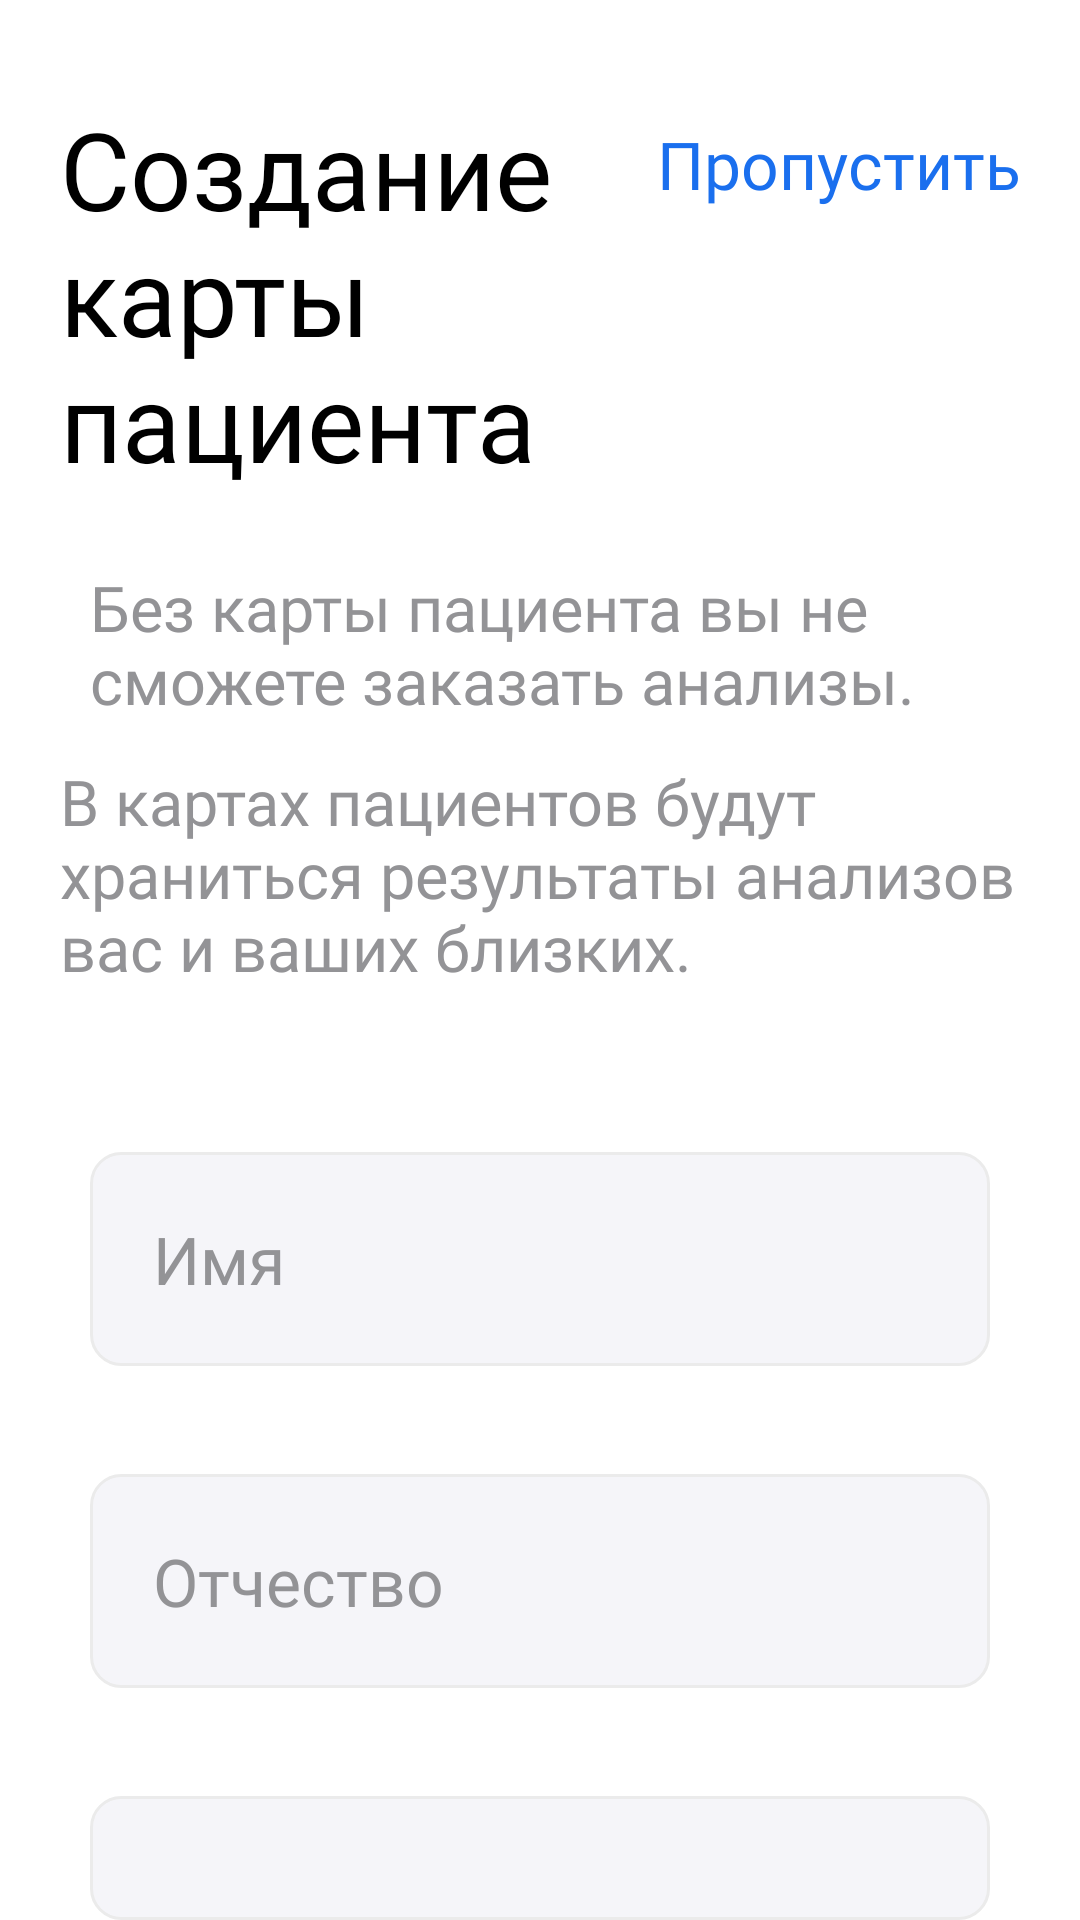

Android layout source for this screen:
<!-- AndroidManifest.xml: application theme Theme.SmartLab -->
<!-- res/layout/fragment_create_patient_card.xml -->
<?xml version="1.0" encoding="utf-8"?>
<LinearLayout xmlns:android="http://schemas.android.com/apk/res/android"
    xmlns:app="http://schemas.android.com/apk/res-auto"
    xmlns:tools="http://schemas.android.com/tools"
    android:layout_width="match_parent"
    android:layout_height="match_parent"
    android:orientation="vertical"
    tools:context=".view.fragments.CreatePatientCardFragment">

    <androidx.constraintlayout.widget.ConstraintLayout
        android:layout_width="match_parent"
        android:layout_height="wrap_content"
        android:layout_marginHorizontal="20dp"
        android:layout_marginTop="32dp"
        android:orientation="horizontal">

        <TextView
            android:id="@+id/textView3"
            android:layout_width="0dp"
            android:layout_height="wrap_content"
            android:layout_weight="0"
            android:fontFamily="@font/sf_pro_bold"
            android:text="@string/create_patient_card"
            android:textColor="@color/black"
            android:textSize="@dimen/normal_header_textsize"
            app:layout_constraintEnd_toStartOf="@+id/tvSkip"
            app:layout_constraintStart_toStartOf="parent"
            app:layout_constraintTop_toTopOf="parent" />

        <TextView
            android:id="@+id/tvSkip"
            android:layout_width="0dp"
            android:layout_height="wrap_content"
            android:layout_marginTop="8dp"
            android:layout_weight="1"
            android:fontFamily="@font/sf_pro_reg"
            android:gravity="end"
            android:text="Пропустить"
            android:textColor="#1A6FEE"
            android:textSize="@dimen/normal_skip_textsize"

            app:layout_constraintEnd_toEndOf="parent"
            app:layout_constraintTop_toTopOf="parent" />
    </androidx.constraintlayout.widget.ConstraintLayout>

    <TextView
        android:layout_width="wrap_content"
        android:layout_height="wrap_content"
        android:layout_marginHorizontal="@dimen/margin_start_end"
        android:layout_marginTop="@dimen/margin2"
        android:fontFamily="@font/sf_pro_reg"
        android:text="Без карты пациента вы не сможете заказать анализы."
        android:textColor="#939396"
        android:textSize="@dimen/normal_description_textsize" />

    <TextView
        android:layout_width="wrap_content"
        android:layout_height="wrap_content"
        android:layout_marginHorizontal="20dp"
        android:layout_marginTop="@dimen/margin3"
        android:fontFamily="@font/sf_pro_reg"
        android:text="@string/analysis_results"
        android:textColor="#939396"
        android:textSize="@dimen/normal_description_textsize" />

    <LinearLayout
        android:id="@+id/editor_layout"
        android:layout_width="match_parent"
        android:layout_height="wrap_content"
        android:orientation="vertical">

        <EditText
            android:id="@+id/etName"
            android:layout_width="match_parent"
            android:layout_height="wrap_content"
            android:layout_marginHorizontal="@dimen/margin_start_end"
            android:layout_marginTop="@dimen/margin1"
            android:background="@drawable/single_digit_editor"
            android:fontFamily="@font/sf_pro_reg"
            android:hint="Имя"
            android:inputType="text"
            android:padding="@dimen/normal_editor_padding"
            android:textColor="@color/black"
            android:textColorHint="#939396"
            android:textSize="@dimen/normal_editor_textsize" />

        <EditText
            android:id="@+id/etPatronymic"
            android:layout_width="match_parent"
            android:layout_height="wrap_content"
            android:layout_marginHorizontal="@dimen/margin_start_end"
            android:layout_marginTop="@dimen/normal_editor_margin"
            android:background="@drawable/single_digit_editor"
            android:fontFamily="@font/sf_pro_reg"
            android:hint="Отчество"
            android:inputType="text"
            android:padding="@dimen/normal_editor_padding"
            android:textColor="@color/black"
            android:textColorHint="#939396"
            android:textSize="@dimen/normal_editor_textsize" />

        <EditText
            android:id="@+id/etLastname"
            android:layout_width="match_parent"
            android:layout_height="wrap_content"
            android:layout_marginHorizontal="@dimen/margin_start_end"
            android:layout_marginTop="@dimen/normal_editor_margin"
            android:background="@drawable/single_digit_editor"
            android:fontFamily="@font/sf_pro_reg"
            android:hint="Фамилия"
            android:inputType="text"
            android:padding="@dimen/normal_editor_padding"
            android:textColor="@color/black"
            android:textColorHint="#939396"
            android:textSize="@dimen/normal_editor_textsize" />

        <TextView
            android:id="@+id/etBirth"
            android:layout_width="match_parent"
            android:layout_height="wrap_content"
            android:layout_marginHorizontal="@dimen/margin_start_end"
            android:layout_marginTop="@dimen/normal_editor_margin"
            android:background="@drawable/single_digit_editor"
            android:fontFamily="@font/sf_pro_reg"
            android:hint="Дата рождения"
            android:padding="@dimen/normal_editor_padding"
            android:textColor="@color/black"
            android:textColorHint="#939396"
            android:textSize="@dimen/normal_editor_textsize" />

    </LinearLayout>


    <TextView
        android:id="@+id/etGender"
        android:layout_width="match_parent"
        android:layout_height="wrap_content"
        android:layout_marginHorizontal="@dimen/margin_start_end"
        android:layout_marginTop="@dimen/normal_editor_margin"
        android:background="@drawable/single_digit_editor"
        android:fontFamily="@font/sf_pro_reg"
        android:hint="Пол"
        android:padding="@dimen/normal_editor_padding"
        android:textColor="@color/black"
        android:textColorHint="#939396"
        android:textSize="@dimen/normal_editor_textsize"
        app:drawableRightCompat="@drawable/vector" />


    <com.google.android.material.button.MaterialButton
        android:id="@+id/btnCreateCard"
        android:layout_width="match_parent"
        android:layout_height="wrap_content"
        android:layout_marginHorizontal="@dimen/margin_start_end"
        android:layout_marginTop="@dimen/margin4"
        android:backgroundTint="@color/inactive_button"
        android:fontFamily="@font/sf_pro_semi"
        android:enabled="false"
        android:letterSpacing="0"
        android:paddingVertical="@dimen/normal_button_padding"
        android:stateListAnimator="@null"
        android:text="Создать"
        android:textAllCaps="false"
        android:textColor="@color/white"
        android:textSize="@dimen/normal_button_textsize"
        app:cornerRadius="@dimen/normal_button_radius" />

</LinearLayout>
<!-- resources referenced by this layout -->
<resources>
  <color name="black">#FF000000</color>
  <color name="inactive_button">#C9D4FB</color>
  <color name="white">#FFFFFFFF</color>
  <dimen name="margin1">54dp</dimen>
  <dimen name="margin2">24dp</dimen>
  <dimen name="margin3">12dp</dimen>
  <dimen name="margin4">72dp</dimen>
  <dimen name="margin_start_end">30dp</dimen>
  <dimen name="normal_button_padding">24dp</dimen>
  <dimen name="normal_button_radius">15dp</dimen>
  <dimen name="normal_button_textsize">25.5sp</dimen>
  <dimen name="normal_description_textsize">21sp</dimen>
  <dimen name="normal_editor_margin">36dp</dimen>
  <dimen name="normal_editor_padding">21sp</dimen>
  <dimen name="normal_editor_textsize">22sp</dimen>
  <dimen name="normal_header_textsize">36sp</dimen>
  <dimen name="normal_skip_textsize">22sp</dimen>
  <!-- drawable single_digit_editor (drawable) -->
  <?xml version="1.0" encoding="utf-8"?>
  <shape xmlns:android="http://schemas.android.com/apk/res/android"
      android:shape="rectangle">
      <solid android:color="@color/small_editor_background"/>
      <corners android:radius="10dp"/>
      <size android:width="48dp" android:height="48dp"/>
      <stroke android:width="1dp" android:color="@color/small_editor_stroke"/>
  </shape>
  <string name="analysis_results">В картах пациентов будут храниться результаты анализов вас и ваших близких.</string>
  <string name="create_patient_card">Создание карты пациента</string>
  <style name="Theme.SmartLab" parent="Theme.MaterialComponents.DayNight.NoActionBar">
          
          <item name="colorPrimary">@color/purple_500</item>
          <item name="colorPrimaryVariant">@color/purple_700</item>
          <item name="colorOnPrimary">@color/white</item>
          
          <item name="colorSecondary">@color/teal_200</item>
          <item name="colorSecondaryVariant">@color/teal_700</item>
          <item name="colorOnSecondary">@color/black</item>
          
  
          <item name="android:windowLightStatusBar">true</item>
          
      </style>
  <color name="small_editor_background">#F5F5F9</color>
  <color name="small_editor_stroke">#EBEBEB</color>
  <color name="purple_500">#FF6200EE</color>
  <color name="purple_700">#FF3700B3</color>
  <color name="teal_200">#FF03DAC5</color>
  <color name="teal_700">#FF018786</color>
</resources>
